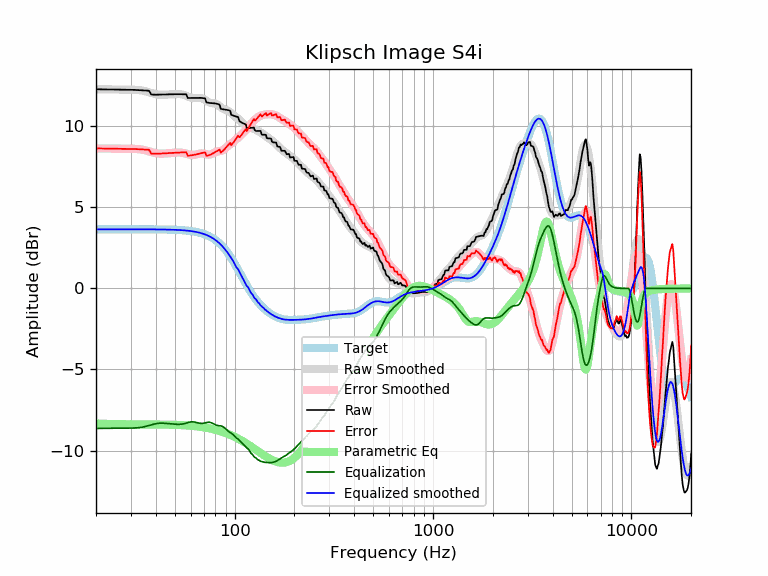

The data file committed next to this chart (first rows):
frequency, raw, error, smoothed, error_smoothed, equalization, parametric_eq, equalized_raw, equalized_smoothed, target
20, 12.29, 8.64, 12.29, 8.64, -8.64, -8.33, 3.65, 3.65, 3.65
21, 12.28, 8.63, 12.28, 8.63, -8.63, -8.34, 3.65, 3.65, 3.65
22, 12.28, 8.63, 12.28, 8.63, -8.63, -8.35, 3.65, 3.65, 3.65
23, 12.28, 8.63, 12.28, 8.63, -8.63, -8.36, 3.65, 3.65, 3.65
24, 12.27, 8.62, 12.27, 8.63, -8.63, -8.37, 3.65, 3.65, 3.65
25, 12.27, 8.62, 12.27, 8.62, -8.62, -8.37, 3.65, 3.65, 3.65
26, 12.27, 8.62, 12.27, 8.62, -8.62, -8.38, 3.65, 3.65, 3.65
27, 12.27, 8.62, 12.27, 8.62, -8.62, -8.38, 3.65, 3.65, 3.65
28, 12.26, 8.62, 12.27, 8.62, -8.62, -8.38, 3.65, 3.65, 3.65
29, 12.26, 8.61, 12.27, 8.62, -8.62, -8.38, 3.64, 3.65, 3.65
30, 12.26, 8.61, 12.26, 8.62, -8.62, -8.39, 3.64, 3.65, 3.65
31, 12.25, 8.60, 12.26, 8.61, -8.61, -8.39, 3.64, 3.65, 3.65
32, 12.24, 8.60, 12.25, 8.60, -8.60, -8.39, 3.64, 3.65, 3.65
33, 12.23, 8.59, 12.24, 8.59, -8.59, -8.39, 3.64, 3.65, 3.65
34, 12.22, 8.58, 12.21, 8.57, -8.57, -8.39, 3.66, 3.65, 3.65
35, 12.21, 8.57, 12.18, 8.54, -8.54, -8.39, 3.68, 3.64, 3.64
36, 12.21, 8.56, 12.14, 8.50, -8.50, -8.39, 3.71, 3.64, 3.64
37, 12.20, 8.55, 12.10, 8.46, -8.46, -8.39, 3.74, 3.64, 3.64
38, 11.96, 8.32, 12.06, 8.42, -8.42, -8.39, 3.54, 3.64, 3.64
39, 11.95, 8.31, 12.02, 8.38, -8.38, -8.40, 3.58, 3.64, 3.64
40, 11.95, 8.31, 11.99, 8.35, -8.35, -8.40, 3.60, 3.64, 3.64
41, 11.95, 8.31, 11.97, 8.33, -8.33, -8.40, 3.63, 3.64, 3.64
42, 11.96, 8.32, 11.95, 8.32, -8.32, -8.40, 3.64, 3.64, 3.64
43, 11.96, 8.33, 11.95, 8.31, -8.31, -8.40, 3.65, 3.64, 3.64
44, 11.97, 8.33, 11.95, 8.32, -8.32, -8.40, 3.65, 3.63, 3.63
45, 11.97, 8.34, 11.96, 8.33, -8.33, -8.40, 3.64, 3.63, 3.63
46, 11.97, 8.34, 11.97, 8.34, -8.34, -8.41, 3.64, 3.63, 3.63
47, 11.98, 8.35, 11.97, 8.35, -8.35, -8.41, 3.63, 3.63, 3.63
48, 11.98, 8.36, 11.98, 8.36, -8.36, -8.41, 3.62, 3.62, 3.62
49, 11.98, 8.36, 11.99, 8.37, -8.37, -8.41, 3.61, 3.62, 3.62
50, 11.98, 8.37, 11.99, 8.38, -8.38, -8.42, 3.61, 3.62, 3.62
51, 11.98, 8.37, 11.99, 8.38, -8.38, -8.42, 3.60, 3.61, 3.61
52, 11.98, 8.38, 11.99, 8.39, -8.39, -8.42, 3.60, 3.61, 3.61
53, 11.98, 8.38, 11.98, 8.38, -8.38, -8.43, 3.60, 3.60, 3.60
54, 11.98, 8.39, 11.97, 8.38, -8.38, -8.43, 3.60, 3.59, 3.59
55, 11.98, 8.39, 11.95, 8.36, -8.36, -8.44, 3.62, 3.59, 3.59
56, 11.98, 8.40, 11.92, 8.34, -8.34, -8.44, 3.64, 3.58, 3.58
57, 11.98, 8.41, 11.88, 8.31, -8.31, -8.45, 3.67, 3.57, 3.57
58, 11.75, 8.19, 11.84, 8.28, -8.28, -8.46, 3.47, 3.56, 3.56
59, 11.75, 8.20, 11.81, 8.26, -8.26, -8.46, 3.49, 3.55, 3.55
60, 11.75, 8.21, 11.78, 8.24, -8.24, -8.47, 3.51, 3.54, 3.54
61, 11.75, 8.22, 11.76, 8.23, -8.23, -8.48, 3.51, 3.53, 3.53
62, 11.75, 8.23, 11.75, 8.24, -8.24, -8.49, 3.51, 3.51, 3.51
63, 11.75, 8.25, 11.75, 8.25, -8.25, -8.50, 3.50, 3.50, 3.50
64, 11.75, 8.27, 11.75, 8.27, -8.27, -8.51, 3.48, 3.48, 3.48
65, 11.75, 8.29, 11.76, 8.29, -8.29, -8.52, 3.46, 3.47, 3.47
66, 11.76, 8.31, 11.76, 8.31, -8.31, -8.53, 3.45, 3.45, 3.45
67, 11.76, 8.33, 11.75, 8.33, -8.33, -8.54, 3.43, 3.43, 3.43
68, 11.75, 8.35, 11.74, 8.33, -8.33, -8.55, 3.42, 3.41, 3.41
69, 11.75, 8.36, 11.71, 8.33, -8.33, -8.56, 3.42, 3.38, 3.38
70, 11.74, 8.38, 11.67, 8.31, -8.31, -8.57, 3.42, 3.36, 3.36
71, 11.72, 8.39, 11.62, 8.30, -8.30, -8.58, 3.43, 3.33, 3.33
72, 11.48, 8.18, 11.58, 8.28, -8.28, -8.60, 3.20, 3.30, 3.30
73, 11.46, 8.20, 11.53, 8.26, -8.26, -8.61, 3.20, 3.27, 3.27
74, 11.45, 8.22, 11.49, 8.26, -8.26, -8.62, 3.19, 3.24, 3.24
75, 11.44, 8.24, 11.46, 8.26, -8.26, -8.64, 3.18, 3.20, 3.20
76, 11.43, 8.27, 11.44, 8.28, -8.28, -8.65, 3.15, 3.16, 3.16
77, 11.43, 8.31, 11.43, 8.31, -8.31, -8.67, 3.12, 3.12, 3.12
78, 11.43, 8.35, 11.42, 8.34, -8.34, -8.69, 3.08, 3.08, 3.08
79, 11.42, 8.39, 11.41, 8.38, -8.38, -8.70, 3.04, 3.03, 3.03
... 553 more rows
